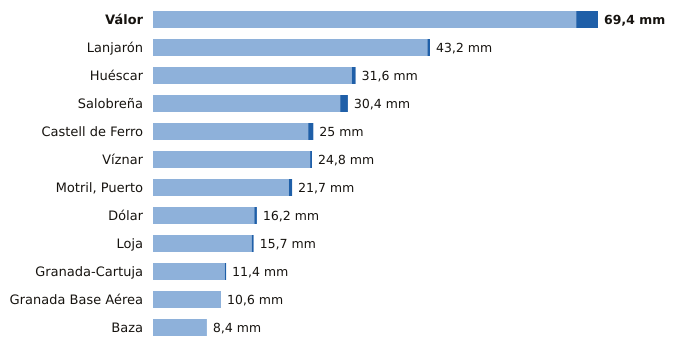

Values plotted in this chart, from the file beside it:
estacion, provincia, indicativo, mm_6_dias_anteriores, mm_hoy, mm_7_dias, horas_de_hoy
Válor, Granada, 6281X, 66.0, 3.4, 69.4, 2
Lanjarón, Granada, 6258X, 42.8, 0.4, 43.2, 2
Huéscar, Granada, 5051X, 31.0, 0.6, 31.6, 3
Salobreña, Granada, 6267X, 29.2, 1.2, 30.4, 2
Castell de Ferro, Granada, 6272X, 24.2, 0.8, 25.0, 2
Víznar, Granada, 5515D, 24.5, 0.3, 24.8, 3
Motril, Puerto, Granada, 6268Y, 21.2, 0.5, 21.7, 3
Dólar, Granada, 5107D, 15.8, 0.4, 16.2, 3
Loja, Granada, 5582A, 15.4, 0.3, 15.7, 3
Granada-Cartuja, Granada, 5515X, 11.2, 0.2, 11.4, 3
Granada Base Aérea, Granada, 5514Z, 10.6, 0.0, 10.6, 3
Baza, Granada, 5047E, 8.4, 0.0, 8.4, 3
